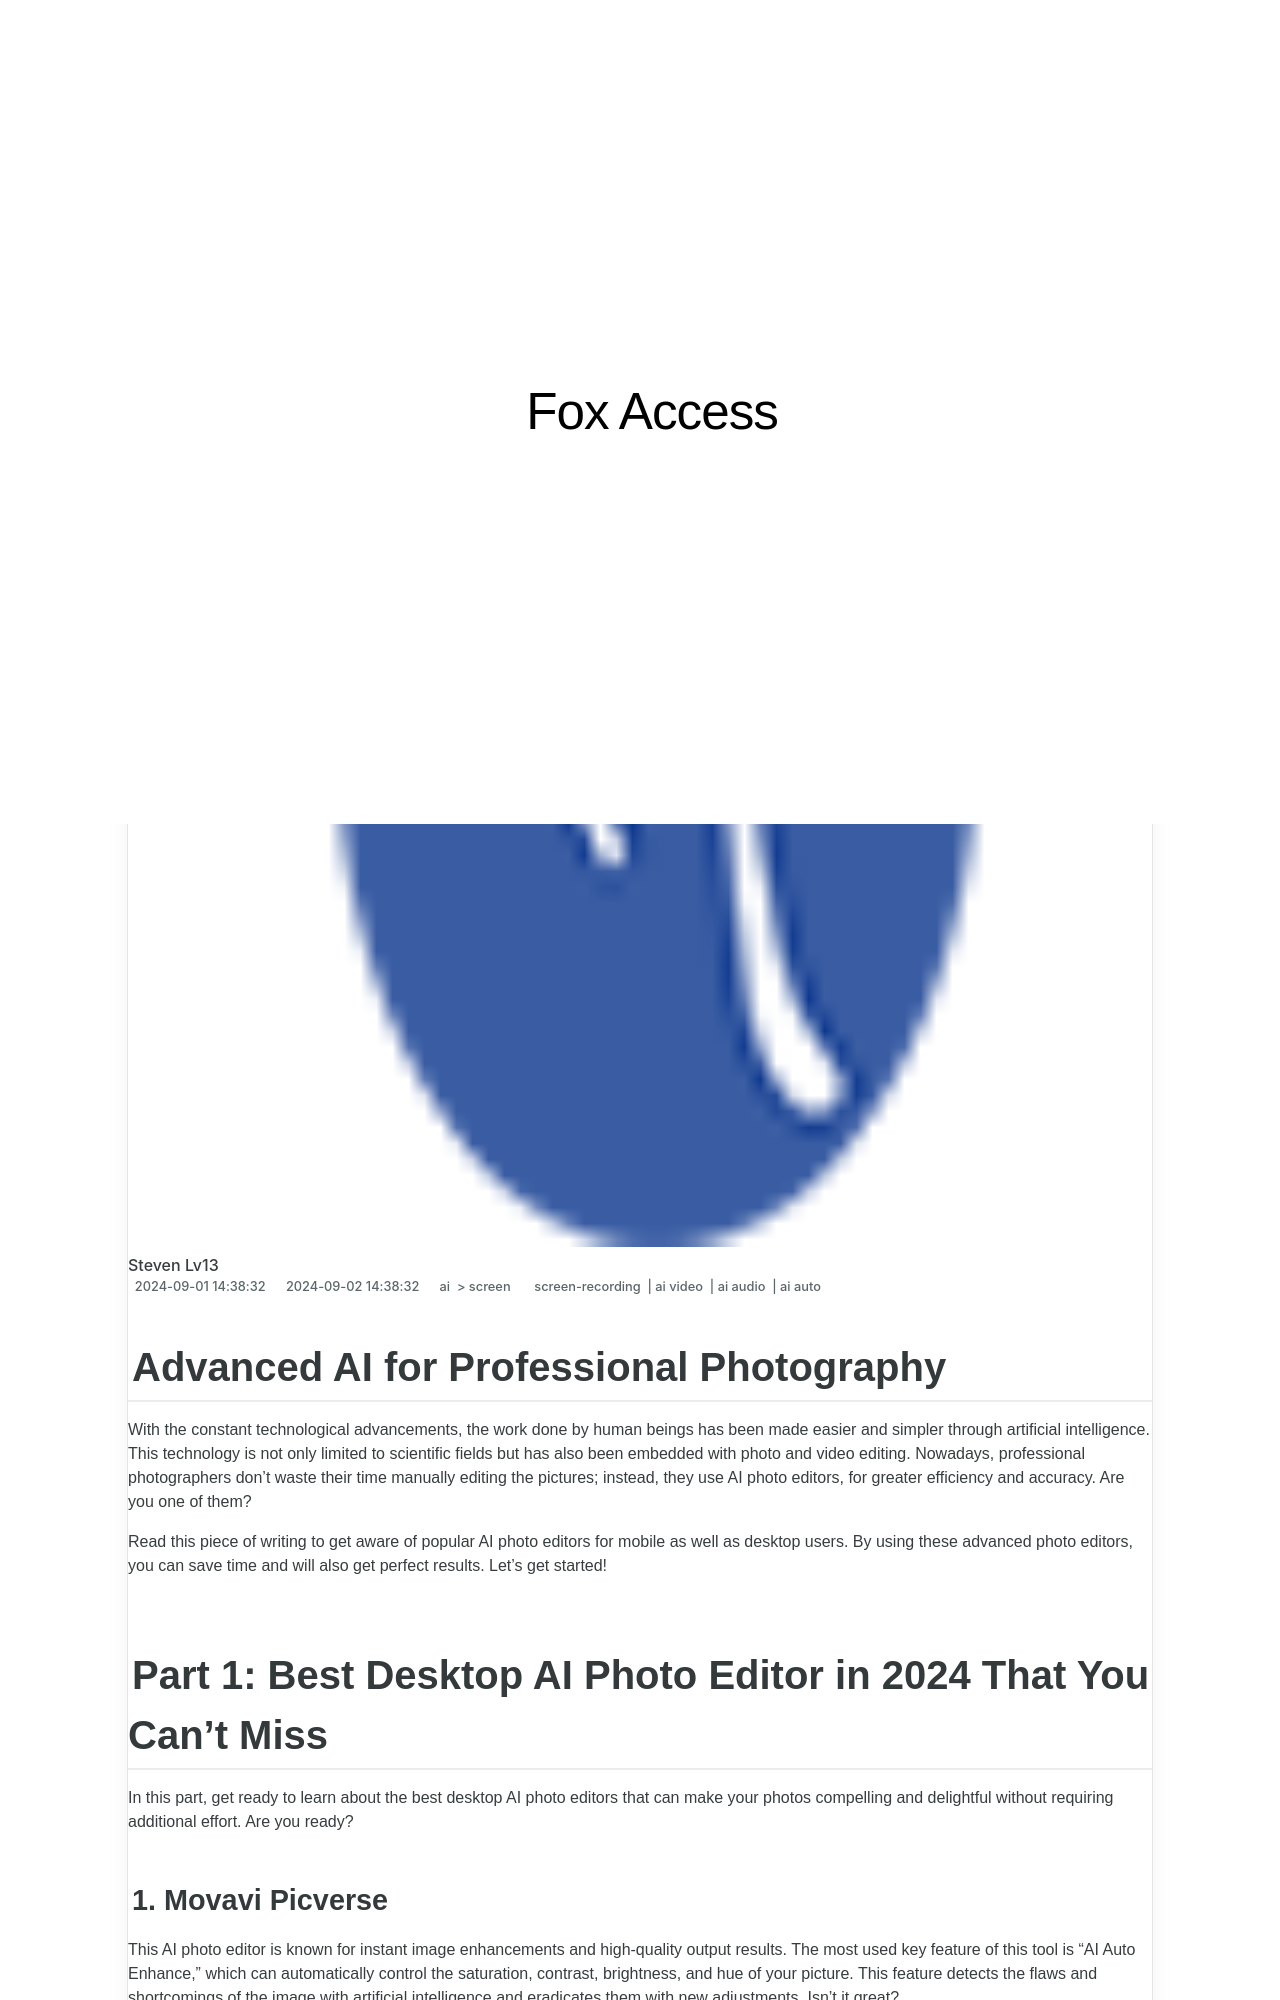

repository: techidaily/site-fox-access · page: 2024-approved-advanced-ai-for-professional-photography/index.html · generator: jekyll

---
title: "\"2024 Approved  Advanced AI for Professional Photography\""
date: 2024-09-01T14:38:32.642Z
updated: 2024-09-02T14:38:32.643Z
tags: 
  - screen-recording
  - ai video
  - ai audio
  - ai auto
categories: 
  - ai
  - screen
description: "\"This Article Describes 2024 Approved: Advanced AI for Professional Photography\""
excerpt: "\"This Article Describes 2024 Approved: Advanced AI for Professional Photography\""
keywords: "\"Pro Photo AI Tech,AI Photography Mastery,Artificial Intelligence in Photos,Prof Photo SmartAI,AI-Enhanced Camera,High-End Photog AI,Professional AI Cameras\""
thumbnail: https://thmb.techidaily.com/24b4a5d68fd5e6bea75410f8f6c4c82cdd5bcbea33115cb8218e3e0a99c10ef2.jpg
---

## Advanced AI for Professional Photography

With the constant technological advancements, the work done by human beings has been made easier and simpler through artificial intelligence. This technology is not only limited to scientific fields but has also been embedded with photo and video editing. Nowadays, professional photographers don’t waste their time manually editing the pictures; instead, they use AI photo editors, for greater efficiency and accuracy. Are you one of them?

Read this piece of writing to get aware of popular AI photo editors for mobile as well as desktop users. By using these advanced photo editors, you can save time and will also get perfect results. Let’s get started!

## Part 1: Best Desktop AI Photo Editor in 2024 That You Can’t Miss

In this part, get ready to learn about the best desktop AI photo editors that can make your photos compelling and delightful without requiring additional effort. Are you ready?
